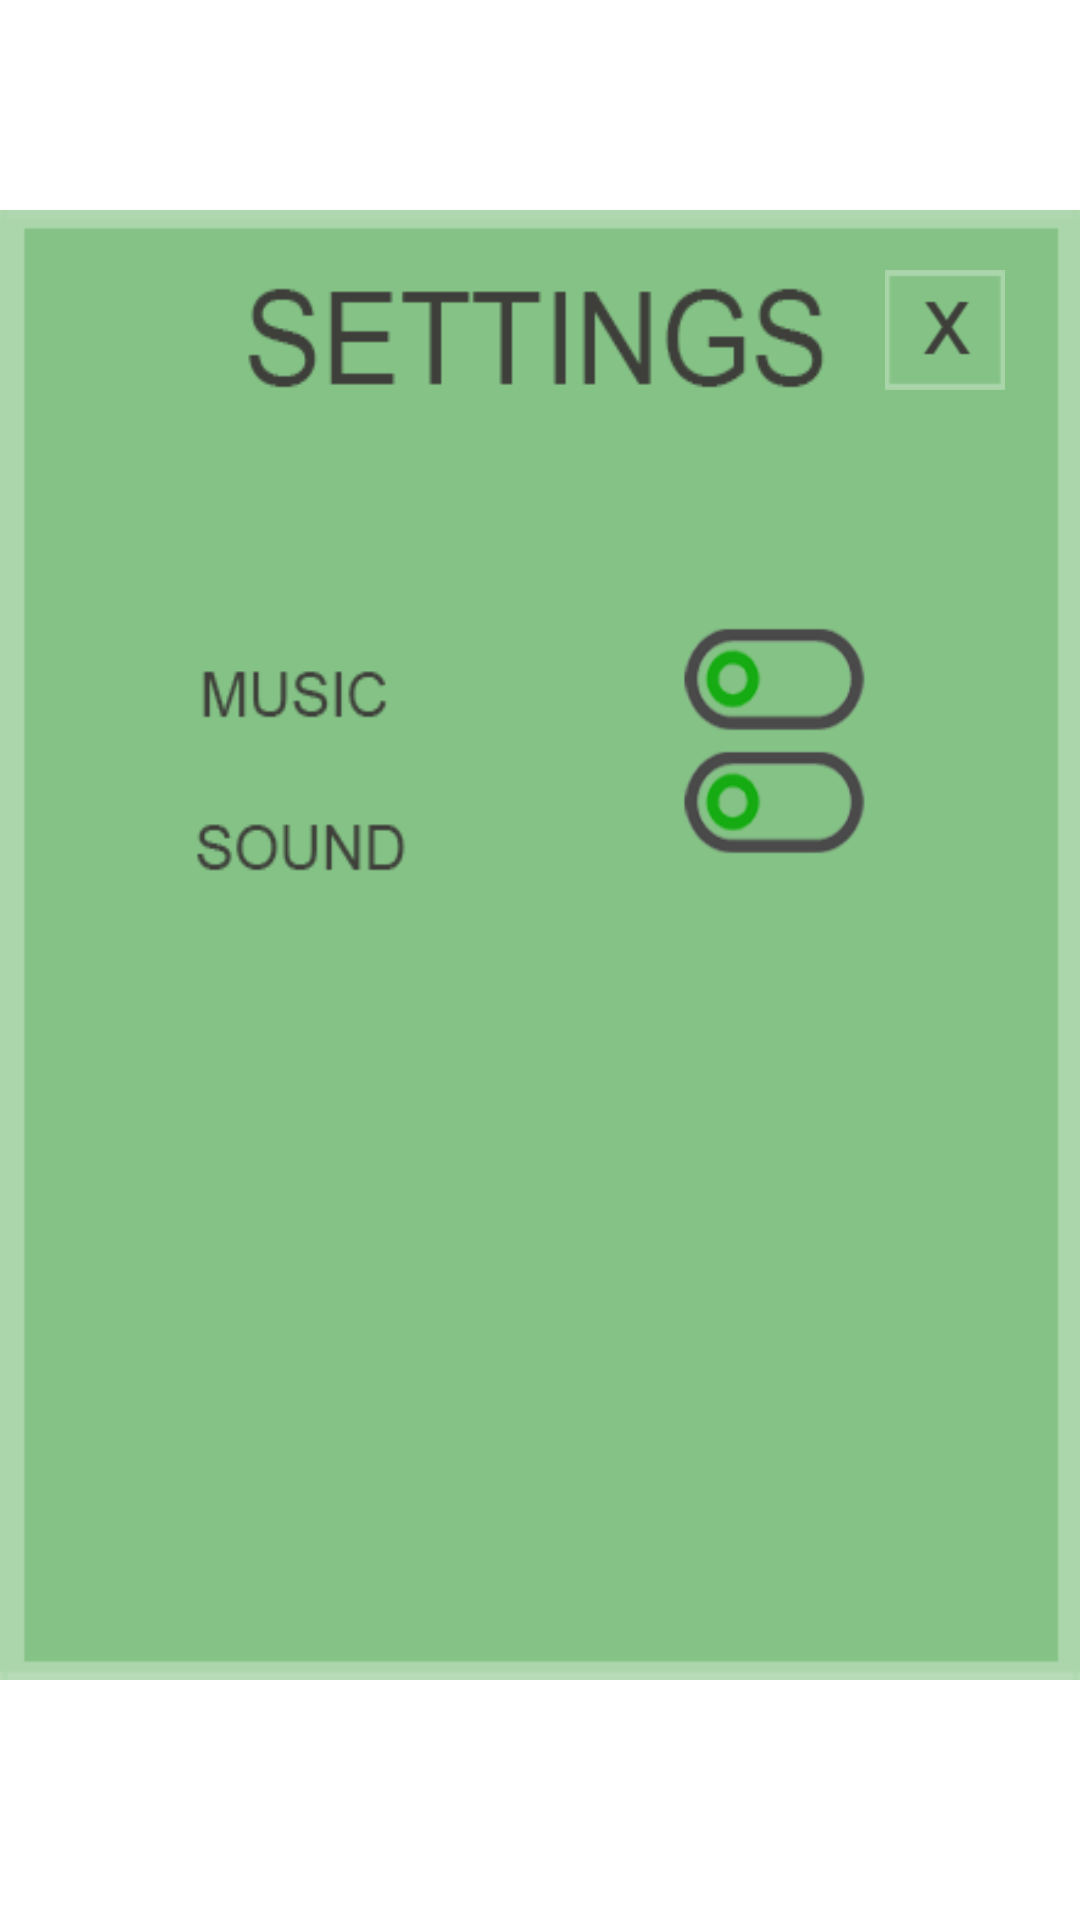

Here is an Android app screen rendered from its layout file. Give the layout XML and the strings, colors and styles it references.
<!-- AndroidManifest.xml: application theme Theme.PeenoyGame -->
<!-- res/layout/settings.xml -->
<?xml version="1.0" encoding="utf-8"?>
<RelativeLayout xmlns:android="http://schemas.android.com/apk/res/android"
    android:layout_width="fill_parent"
    android:layout_height="fill_parent">

    <RelativeLayout
        android:layout_width="390dp"
        android:layout_height="490dp"
        android:layout_centerHorizontal="true"
        android:layout_marginTop="70dp"
        android:background="@drawable/setting_bg">

        <ImageView
            android:id="@+id/close"
            android:layout_width="40dp"
            android:layout_height="40dp"
            android:layout_alignParentEnd="true"
            android:layout_marginTop="20dp"
            android:layout_marginRight="25dp"
            android:background="@drawable/close"/>

        <ImageView
            android:id="@+id/music_on"
            android:layout_width="85dp"
            android:layout_height="35dp"
            android:layout_alignParentEnd="true"
            android:layout_marginRight="60dp"
            android:layout_marginTop="139dp"
            android:layout_marginEnd="58dp"
            android:background="@drawable/on"/>

        <ImageView
            android:id="@+id/music_off"
            android:layout_width="85dp"
            android:layout_height="35dp"
            android:layout_alignParentEnd="true"
            android:layout_marginRight="60dp"
            android:layout_marginTop="139dp"
            android:layout_marginEnd="58dp"
            android:background="@drawable/off"
            android:visibility="invisible"/>

        <ImageView
            android:id="@+id/sounds_on"
            android:layout_width="85dp"
            android:layout_height="35dp"
            android:layout_alignParentEnd="true"
            android:layout_marginTop="180dp"
            android:layout_marginEnd="58dp"
            android:layout_marginRight="60dp"
            android:background="@drawable/on"/>

        <ImageView
            android:id="@+id/sounds_off"
            android:layout_width="85dp"
            android:layout_height="35dp"
            android:layout_alignParentEnd="true"
            android:layout_marginTop="180dp"
            android:layout_marginEnd="58dp"
            android:layout_marginRight="60dp"
            android:background="@drawable/off"
            android:visibility="invisible" />

    </RelativeLayout>
</RelativeLayout>
<!-- resources referenced by this layout -->
<resources>
  <!-- drawable close: png bitmap (drawable, 2251 bytes) -->
  <!-- drawable off: png bitmap (drawable, 6732 bytes) -->
  <!-- drawable on: png bitmap (drawable, 7088 bytes) -->
  <!-- drawable setting_bg: png bitmap (drawable, 6677 bytes) -->
  <style name="Theme.PeenoyGame" parent="Theme.MaterialComponents.DayNight.NoActionBar">
          
          <item name="colorPrimary">@color/colorPrimary</item>
          <item name="colorPrimaryVariant">@color/colorPrimary</item>
          <item name="colorOnPrimary">@color/colorPrimary</item>
          
          <item name="colorSecondary">@color/colorAccent</item>
          <item name="colorSecondaryVariant">@color/colorAccent</item>
          <item name="colorOnSecondary">@color/colorAccent</item>
          
          <item name="android:statusBarColor">@color/status</item>
          
      </style>
  <color name="colorPrimary">#4FA64F</color>
  <color name="colorAccent">#85C285</color>
  <color name="status">#2E98FE</color>
</resources>
